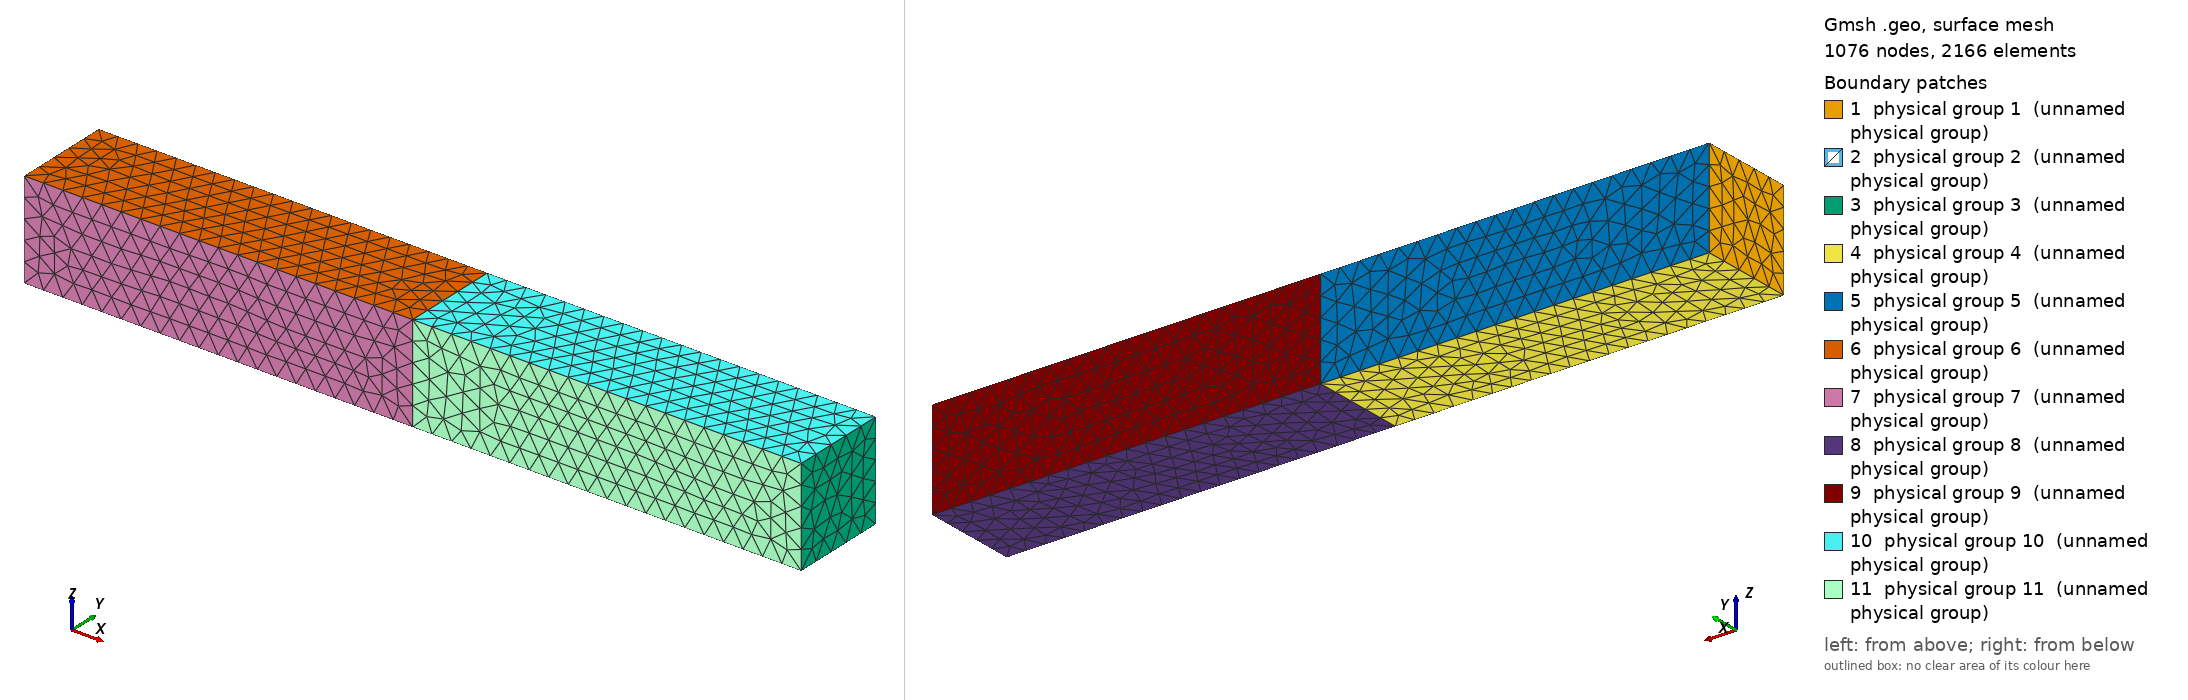

Gmsh geometry script, surface-meshed: 1076 nodes, 2166 surface elements. Boundary patches (legend numbers): 1 physical group 1 (unnamed physical group), 2 physical group 2 (unnamed physical group), 3 physical group 3 (unnamed physical group), 4 physical group 4 (unnamed physical group), 5 physical group 5 (unnamed physical group), 6 physical group 6 (unnamed physical group), 7 physical group 7 (unnamed physical group), 8 physical group 8 (unnamed physical group), 9 physical group 9 (unnamed physical group), 10 physical group 10 (unnamed physical group), 11 physical group 11 (unnamed physical group). Left view from above one corner, right view from below the opposite corner. Legend entries are the model's physical surfaces. The drawing asked Gmsh for element sizes between 1% and 20% of the model's largest extent; the script's own settings can give other sizes.

=== beam_2vol.geo (drawn) ===
// Gmsh geometry for a 3D beam with two volumes

a = 5;
L1 = 20;	// Height of the 1st block in the substrate
L2 = 20;	// Height of the 2nd block in the substrate
lc = 1;

// ------------------------------------------------------------------------
// Points
// ------------------------------------------------------------------------
// Elliptic cylinder
Point(1) = {0, 0, 0, lc};
Point(2) = {0, a, 0, lc};
Point(3) = {0, a, a, lc};
Point(4) = {0, 0, a, lc};
Point(5) = {L1, 0, 0, lc};
Point(6) = {L1, a, 0, lc};
Point(7) = {L1, a, a, lc};
Point(8) = {L1, 0, a, lc};
Point(9)  = {L1+L2, 0, 0, lc};
Point(10) = {L1+L2, a, 0, lc};
Point(11) = {L1+L2, a, a, lc};
Point(12) = {L1+L2, 0, a, lc};

// ------------------------------------------------------------------------
// Lines
// ------------------------------------------------------------------------
Line(1) = {1, 2};
Line(2) = {2, 3};
Line(3) = {3, 4};
Line(4) = {4, 1};
Line(5) = {5, 6};
Line(6) = {6, 7};
Line(7) = {7, 8};
Line(8) = {8, 5};
Line(9)  = {9, 10};
Line(10) = {10, 11};
Line(11) = {11, 12};
Line(12) = {12, 9};

Line(13) = {1, 5};
Line(14) = {2, 6};
Line(15) = {3, 7};
Line(16) = {4, 8};
Line(17) = {5, 9};
Line(18) = {6, 10};
Line(19) = {7, 11};
Line(20) = {8, 12};

// ------------------------------------------------------------------------
// Surfaces
// ------------------------------------------------------------------------
Line Loop(1) = {1, 2, 3, 4};
Line Loop(2) = {5, 6, 7, 8};
Line Loop(3) = {9, 10, 11, 12};

Line Loop(4) = {1, 14, -5, -13};
Line Loop(5) = {2, 15, -6, -14};
Line Loop(6) = {3, 16, -7, -15};
Line Loop(7) = {4, 13, -8, -16};

Line Loop(8)  = {5, 18, -9, -17};
Line Loop(9)  = {6, 19, -10, -18};
Line Loop(10) = {7, 20, -11, -19};
Line Loop(11) = {8, 17, -12, -20};

Plane Surface(1) = {1};
Plane Surface(2) = {2};
Plane Surface(3) = {3};
Plane Surface(4) = {4};
Plane Surface(5) = {5};
Plane Surface(6) = {6};
Plane Surface(7) = {7};
Plane Surface(8) = {8};
Plane Surface(9) = {9};
Plane Surface(10) = {10};
Plane Surface(11) = {11};

// ------------------------------------------------------------------------
// Volumes
// ------------------------------------------------------------------------
Surface Loop(1) = {1, 4, 5, 6, 7, 2};
Surface Loop(2) = {2, 8, 9, 10, 11, 3};
Volume(1) = {1};
Volume(2) = {2};

// ------------------------------------------------------------------------
// Physical groups
// ------------------------------------------------------------------------
Physical Surface(1) = {1};
Physical Surface(2) = {2};
Physical Surface(3) = {3};
Physical Surface(4) = {4};
Physical Surface(5) = {5};
Physical Surface(6) = {6};
Physical Surface(7) = {7};
Physical Surface(8) = {8};
Physical Surface(9) = {9};
Physical Surface(10) = {10};
Physical Surface(11) = {11};

Physical Volume(1) = {1};
Physical Volume(2) = {2};
